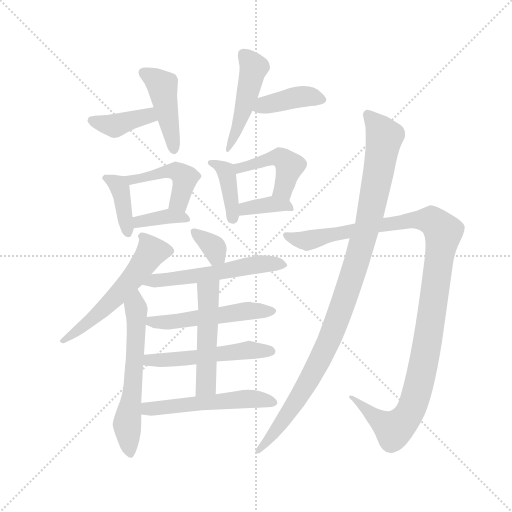
t = 0.00 s
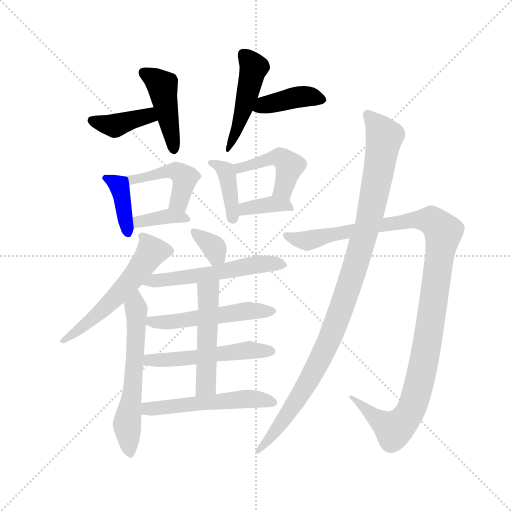
t = 2.72 s
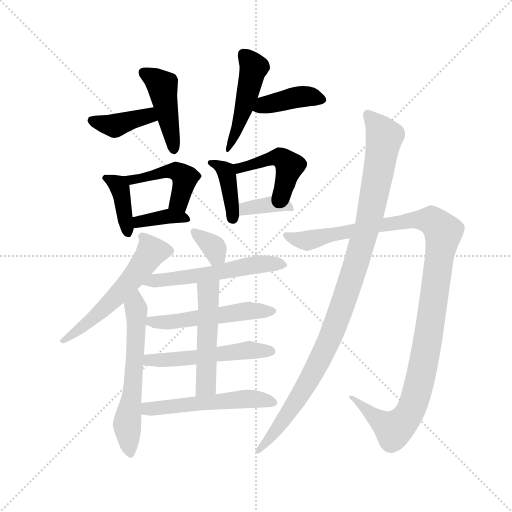
t = 5.45 s
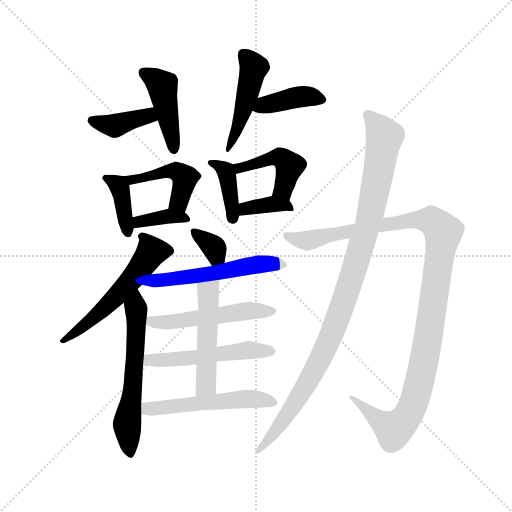
t = 8.17 s
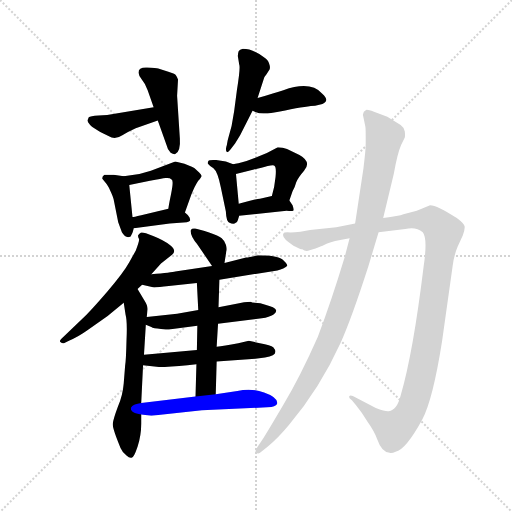
t = 10.90 s
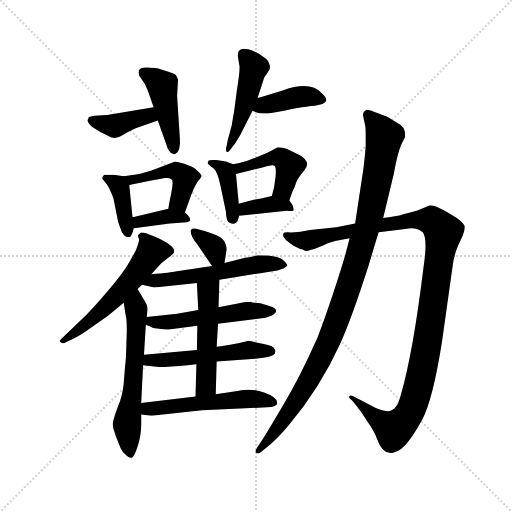
t = 13.62 s

The animated SVG that drew these frames (rendered in a browser with its animation timeline set to each time). Animation: 20 CSS @keyframes rules; one cycle of 13.62 s.

<svg version="1.1" viewBox="0 0 1024 1024" xmlns="http://www.w3.org/2000/svg">
  <g stroke="lightgray" stroke-dasharray="1,1" stroke-width="1" transform="scale(4, 4)">
    <line x1="0" y1="0" x2="256" y2="256"></line>
    <line x1="256" y1="0" x2="0" y2="256"></line>
    <line x1="128" y1="0" x2="128" y2="256"></line>
    <line x1="0" y1="128" x2="256" y2="128"></line>
  </g>
  <g transform="scale(0.92, -0.92) translate(60, -850)">
    <style type="text/css">
      
        @keyframes keyframes0 {
          from {
            stroke: blue;
            stroke-dashoffset: 396;
            stroke-width: 128;
          }
          56% {
            animation-timing-function: step-end;
            stroke: blue;
            stroke-dashoffset: 0;
            stroke-width: 128;
          }
          to {
            stroke: black;
            stroke-width: 1024;
          }
        }
        #make-me-a-hanzi-animation-0 {
          animation: keyframes0 0.572265625s both;
          animation-delay: 0s;
          animation-timing-function: linear;
        }
      
        @keyframes keyframes1 {
          from {
            stroke: blue;
            stroke-dashoffset: 446;
            stroke-width: 128;
          }
          59% {
            animation-timing-function: step-end;
            stroke: blue;
            stroke-dashoffset: 0;
            stroke-width: 128;
          }
          to {
            stroke: black;
            stroke-width: 1024;
          }
        }
        #make-me-a-hanzi-animation-1 {
          animation: keyframes1 0.6129557291666666s both;
          animation-delay: 0.572265625s;
          animation-timing-function: linear;
        }
      
        @keyframes keyframes2 {
          from {
            stroke: blue;
            stroke-dashoffset: 478;
            stroke-width: 128;
          }
          61% {
            animation-timing-function: step-end;
            stroke: blue;
            stroke-dashoffset: 0;
            stroke-width: 128;
          }
          to {
            stroke: black;
            stroke-width: 1024;
          }
        }
        #make-me-a-hanzi-animation-2 {
          animation: keyframes2 0.6389973958333334s both;
          animation-delay: 1.1852213541666665s;
          animation-timing-function: linear;
        }
      
        @keyframes keyframes3 {
          from {
            stroke: blue;
            stroke-dashoffset: 402;
            stroke-width: 128;
          }
          57% {
            animation-timing-function: step-end;
            stroke: blue;
            stroke-dashoffset: 0;
            stroke-width: 128;
          }
          to {
            stroke: black;
            stroke-width: 1024;
          }
        }
        #make-me-a-hanzi-animation-3 {
          animation: keyframes3 0.5771484375s both;
          animation-delay: 1.82421875s;
          animation-timing-function: linear;
        }
      
        @keyframes keyframes4 {
          from {
            stroke: blue;
            stroke-dashoffset: 390;
            stroke-width: 128;
          }
          56% {
            animation-timing-function: step-end;
            stroke: blue;
            stroke-dashoffset: 0;
            stroke-width: 128;
          }
          to {
            stroke: black;
            stroke-width: 1024;
          }
        }
        #make-me-a-hanzi-animation-4 {
          animation: keyframes4 0.5673828125s both;
          animation-delay: 2.4013671875s;
          animation-timing-function: linear;
        }
      
        @keyframes keyframes5 {
          from {
            stroke: blue;
            stroke-dashoffset: 462;
            stroke-width: 128;
          }
          60% {
            animation-timing-function: step-end;
            stroke: blue;
            stroke-dashoffset: 0;
            stroke-width: 128;
          }
          to {
            stroke: black;
            stroke-width: 1024;
          }
        }
        #make-me-a-hanzi-animation-5 {
          animation: keyframes5 0.6259765625s both;
          animation-delay: 2.96875s;
          animation-timing-function: linear;
        }
      
        @keyframes keyframes6 {
          from {
            stroke: blue;
            stroke-dashoffset: 374;
            stroke-width: 128;
          }
          55% {
            animation-timing-function: step-end;
            stroke: blue;
            stroke-dashoffset: 0;
            stroke-width: 128;
          }
          to {
            stroke: black;
            stroke-width: 1024;
          }
        }
        #make-me-a-hanzi-animation-6 {
          animation: keyframes6 0.5543619791666666s both;
          animation-delay: 3.5947265625s;
          animation-timing-function: linear;
        }
      
        @keyframes keyframes7 {
          from {
            stroke: blue;
            stroke-dashoffset: 399;
            stroke-width: 128;
          }
          56% {
            animation-timing-function: step-end;
            stroke: blue;
            stroke-dashoffset: 0;
            stroke-width: 128;
          }
          to {
            stroke: black;
            stroke-width: 1024;
          }
        }
        #make-me-a-hanzi-animation-7 {
          animation: keyframes7 0.57470703125s both;
          animation-delay: 4.149088541666667s;
          animation-timing-function: linear;
        }
      
        @keyframes keyframes8 {
          from {
            stroke: blue;
            stroke-dashoffset: 455;
            stroke-width: 128;
          }
          60% {
            animation-timing-function: step-end;
            stroke: blue;
            stroke-dashoffset: 0;
            stroke-width: 128;
          }
          to {
            stroke: black;
            stroke-width: 1024;
          }
        }
        #make-me-a-hanzi-animation-8 {
          animation: keyframes8 0.6202799479166666s both;
          animation-delay: 4.723795572916667s;
          animation-timing-function: linear;
        }
      
        @keyframes keyframes9 {
          from {
            stroke: blue;
            stroke-dashoffset: 368;
            stroke-width: 128;
          }
          55% {
            animation-timing-function: step-end;
            stroke: blue;
            stroke-dashoffset: 0;
            stroke-width: 128;
          }
          to {
            stroke: black;
            stroke-width: 1024;
          }
        }
        #make-me-a-hanzi-animation-9 {
          animation: keyframes9 0.5494791666666666s both;
          animation-delay: 5.344075520833334s;
          animation-timing-function: linear;
        }
      
        @keyframes keyframes10 {
          from {
            stroke: blue;
            stroke-dashoffset: 570;
            stroke-width: 128;
          }
          65% {
            animation-timing-function: step-end;
            stroke: blue;
            stroke-dashoffset: 0;
            stroke-width: 128;
          }
          to {
            stroke: black;
            stroke-width: 1024;
          }
        }
        #make-me-a-hanzi-animation-10 {
          animation: keyframes10 0.7138671875s both;
          animation-delay: 5.893554687500001s;
          animation-timing-function: linear;
        }
      
        @keyframes keyframes11 {
          from {
            stroke: blue;
            stroke-dashoffset: 608;
            stroke-width: 128;
          }
          66% {
            animation-timing-function: step-end;
            stroke: blue;
            stroke-dashoffset: 0;
            stroke-width: 128;
          }
          to {
            stroke: black;
            stroke-width: 1024;
          }
        }
        #make-me-a-hanzi-animation-11 {
          animation: keyframes11 0.7447916666666666s both;
          animation-delay: 6.607421875000001s;
          animation-timing-function: linear;
        }
      
        @keyframes keyframes12 {
          from {
            stroke: blue;
            stroke-dashoffset: 339;
            stroke-width: 128;
          }
          52% {
            animation-timing-function: step-end;
            stroke: blue;
            stroke-dashoffset: 0;
            stroke-width: 128;
          }
          to {
            stroke: black;
            stroke-width: 1024;
          }
        }
        #make-me-a-hanzi-animation-12 {
          animation: keyframes12 0.52587890625s both;
          animation-delay: 7.352213541666668s;
          animation-timing-function: linear;
        }
      
        @keyframes keyframes13 {
          from {
            stroke: blue;
            stroke-dashoffset: 560;
            stroke-width: 128;
          }
          65% {
            animation-timing-function: step-end;
            stroke: blue;
            stroke-dashoffset: 0;
            stroke-width: 128;
          }
          to {
            stroke: black;
            stroke-width: 1024;
          }
        }
        #make-me-a-hanzi-animation-13 {
          animation: keyframes13 0.7057291666666666s both;
          animation-delay: 7.878092447916668s;
          animation-timing-function: linear;
        }
      
        @keyframes keyframes14 {
          from {
            stroke: blue;
            stroke-dashoffset: 525;
            stroke-width: 128;
          }
          63% {
            animation-timing-function: step-end;
            stroke: blue;
            stroke-dashoffset: 0;
            stroke-width: 128;
          }
          to {
            stroke: black;
            stroke-width: 1024;
          }
        }
        #make-me-a-hanzi-animation-14 {
          animation: keyframes14 0.67724609375s both;
          animation-delay: 8.583821614583334s;
          animation-timing-function: linear;
        }
      
        @keyframes keyframes15 {
          from {
            stroke: blue;
            stroke-dashoffset: 525;
            stroke-width: 128;
          }
          63% {
            animation-timing-function: step-end;
            stroke: blue;
            stroke-dashoffset: 0;
            stroke-width: 128;
          }
          to {
            stroke: black;
            stroke-width: 1024;
          }
        }
        #make-me-a-hanzi-animation-15 {
          animation: keyframes15 0.67724609375s both;
          animation-delay: 9.261067708333334s;
          animation-timing-function: linear;
        }
      
        @keyframes keyframes16 {
          from {
            stroke: blue;
            stroke-dashoffset: 510;
            stroke-width: 128;
          }
          62% {
            animation-timing-function: step-end;
            stroke: blue;
            stroke-dashoffset: 0;
            stroke-width: 128;
          }
          to {
            stroke: black;
            stroke-width: 1024;
          }
        }
        #make-me-a-hanzi-animation-16 {
          animation: keyframes16 0.6650390625s both;
          animation-delay: 9.938313802083334s;
          animation-timing-function: linear;
        }
      
        @keyframes keyframes17 {
          from {
            stroke: blue;
            stroke-dashoffset: 540;
            stroke-width: 128;
          }
          64% {
            animation-timing-function: step-end;
            stroke: blue;
            stroke-dashoffset: 0;
            stroke-width: 128;
          }
          to {
            stroke: black;
            stroke-width: 1024;
          }
        }
        #make-me-a-hanzi-animation-17 {
          animation: keyframes17 0.689453125s both;
          animation-delay: 10.603352864583334s;
          animation-timing-function: linear;
        }
      
        @keyframes keyframes18 {
          from {
            stroke: blue;
            stroke-dashoffset: 1181;
            stroke-width: 128;
          }
          79% {
            animation-timing-function: step-end;
            stroke: blue;
            stroke-dashoffset: 0;
            stroke-width: 128;
          }
          to {
            stroke: black;
            stroke-width: 1024;
          }
        }
        #make-me-a-hanzi-animation-18 {
          animation: keyframes18 1.2111002604166667s both;
          animation-delay: 11.292805989583334s;
          animation-timing-function: linear;
        }
      
        @keyframes keyframes19 {
          from {
            stroke: blue;
            stroke-dashoffset: 1064;
            stroke-width: 128;
          }
          78% {
            animation-timing-function: step-end;
            stroke: blue;
            stroke-dashoffset: 0;
            stroke-width: 128;
          }
          to {
            stroke: black;
            stroke-width: 1024;
          }
        }
        #make-me-a-hanzi-animation-19 {
          animation: keyframes19 1.1158854166666667s both;
          animation-delay: 12.50390625s;
          animation-timing-function: linear;
        }
      
    </style>
    
      <path d="M 274 617 L 173 600 L 154 599 Q 136 598 133 595 L 130 588 Q 130 585 136 578 Q 143 571 158 563 L 178 553 Q 182 550 189 550 Q 197 550 206 556 Q 216 562 235 571 L 283 588 C 311 598 304 622 274 617 Z" fill="lightgray"></path>
    
      <path d="M 241 692 Q 242 684 249 676 Q 256 668 261 654 L 274 617 L 283 588 L 302 535 Q 304 525 311 518 Q 317 514 321 515 Q 333 521 331 549 L 325 642 L 327 677 Q 325 683 322 687 Q 320 690 306 694 L 284 701 Q 280 702 260 703 Q 241 704 241 692 Z" fill="lightgray"></path>
    
      <path d="M 500 637 L 513 677 Q 514 683 519 688 L 526 699 Q 528 704 525 712 Q 523 720 513 726 Q 489 744 468 744 Q 461 742 459 739 Q 457 734 457 728 L 460 710 Q 463 703 455 654 L 449 608 Q 445 576 435 545 L 433 534 Q 430 526 432 521 Q 434 516 441 525 L 451 538 L 462 556 L 489 609 L 500 637 Z" fill="lightgray"></path>
    
      <path d="M 489 609 L 497 606 Q 510 599 560 610 Q 611 620 625 620 L 641 624 Q 658 631 640 647 Q 615 675 556 654 Q 538 648 500 637 C 471 629 461 620 489 609 Z" fill="lightgray"></path>
    
      <path d="M 209 467 L 187 470 L 167 470 Q 162 466 162 462 L 170 452 Q 174 448 180 435 Q 186 422 187 417 L 197 367 L 205 345 Q 214 330 224 336 L 228 344 L 231 354 L 228 378 L 221 448 C 219 466 219 466 209 467 Z" fill="lightgray"></path>
    
      <path d="M 321 499 L 268 479 L 243 472 L 209 467 C 179 463 192 442 221 448 L 266 457 Q 292 462 300 463 Q 309 464 313 460 Q 318 458 312 429 Q 306 400 306 396 C 302 366 332 360 342 388 L 356 427 Q 364 447 371 457 Q 379 466 378 468 Q 378 470 373 475 L 363 484 Q 362 486 341 494 L 321 499 Z" fill="lightgray"></path>
    
      <path d="M 231 354 L 309 364 L 346 367 Q 352 368 353 370 Q 354 371 352 377 Q 350 382 342 388 C 326 401 326 401 306 396 L 247 382 Q 230 378 228 378 C 198 373 201 350 231 354 Z" fill="lightgray"></path>
    
      <path d="M 447 493 L 431 499 L 410 502 Q 395 503 393 500 Q 391 496 392 494 Q 395 490 404 484 Q 413 477 420 443 L 431 390 Q 432 367 439 366 Q 444 363 450 364 Q 456 365 457 371 L 460 381 L 459 407 L 453 472 C 451 491 451 491 447 493 Z" fill="lightgray"></path>
    
      <path d="M 569 414 L 576 434 Q 581 443 584 454 Q 588 464 601 479 Q 618 498 591 513 L 564 526 Q 555 530 544 530 Q 520 516 495 507 L 476 500 Q 455 494 447 493 C 417 488 424 465 453 472 L 490 481 Q 509 485 522 489 Q 536 493 537 489 Q 541 486 539 465 Q 537 443 531 424 C 523 395 559 386 569 414 Z" fill="lightgray"></path>
    
      <path d="M 576 404 L 569 414 C 558 430 558 430 531 424 L 505 418 Q 498 418 459 407 C 430 399 430 378 460 381 L 563 392 Q 575 391 577 392 Q 580 392 576 404 Z" fill="lightgray"></path>
    
      <path d="M 240 338 Q 240 334 242 331 Q 244 328 235 305 L 221 280 Q 209 258 173 216 Q 137 174 115 153 L 73 113 Q 68 108 72 106 Q 75 103 79 104 L 91 110 Q 109 117 130 132 L 174 163 L 209 192 L 239 222 L 249 231 L 269 254 L 290 277 L 314 296 Q 325 305 310 317 Q 296 328 273 337 Q 250 346 246 344 Q 242 342 240 338 Z" fill="lightgray"></path>
    
      <path d="M 209 192 L 213 166 Q 217 152 215 110 Q 214 67 212 55 L 209 17 Q 207 -9 196 -35 Q 186 -62 185 -72 Q 185 -83 202 -124 Q 205 -132 215 -140 Q 221 -146 226 -145 Q 231 -145 239 -121 Q 247 -97 247 -71 L 247 -51 L 247 -26 L 251 56 L 253 79 L 257 144 L 259 161 L 261 178 Q 261 186 254 197 L 239 222 C 224 248 204 222 209 192 Z" fill="lightgray"></path>
    
      <path d="M 428 278 L 432 304 Q 434 309 431 318 Q 428 327 422 332 Q 416 337 393 345 Q 371 352 364 353 Q 357 354 355 350 Q 353 346 358 335 Q 364 324 368 320 L 401 272 C 418 247 423 248 428 278 Z" fill="lightgray"></path>
    
      <path d="M 417 242 L 543 262 Q 558 266 564 272 Q 566 274 558 282 Q 548 295 501 295 Q 482 290 475 290 L 428 278 L 401 272 L 321 260 Q 314 258 269 254 C 239 251 220 238 249 231 L 275 225 Q 284 225 307 228 L 368 235 L 417 242 Z" fill="lightgray"></path>
    
      <path d="M 414 146 L 509 158 Q 526 161 534 166 Q 542 171 540 176 Q 539 182 515 188 L 506 191 Q 502 192 494 192 Q 487 192 485 194 Q 470 194 457 190 L 415 182 L 371 176 L 325 168 L 259 161 C 229 158 229 156 257 144 L 269 139 Q 273 136 290 135 Q 308 133 311 134 L 369 142 L 414 146 Z" fill="lightgray"></path>
    
      <path d="M 411 64 L 495 70 L 516 73 Q 549 78 534 95 Q 529 100 505 104 L 481 109 L 458 104 Q 426 98 411 96 L 368 89 L 253 79 C 223 76 221 59 251 56 L 287 52 Q 318 52 367 58 L 411 64 Z" fill="lightgray"></path>
    
      <path d="M 409 -7 L 411 64 L 411 96 L 414 146 L 415 182 L 417 242 C 418 272 366 265 368 235 L 371 176 L 369 142 L 368 89 L 367 58 L 365 -12 C 364 -42 408 -37 409 -7 Z" fill="lightgray"></path>
    
      <path d="M 247 -51 L 269 -54 L 379 -42 L 530 -35 Q 543 -31 543 -26 Q 543 -13 514 -3 Q 486 7 456 0 L 409 -7 L 365 -12 L 247 -26 C 217 -30 217 -47 247 -51 Z" fill="lightgray"></path>
    
      <path d="M 597 308 Q 605 302 613 306 L 626 310 Q 630 311 634 313 Q 638 314 650 320 Q 662 326 700 332 L 763 345 L 821 352 Q 844 358 859 345 Q 870 332 861 271 Q 838 82 811 -10 Q 803 -42 785 -44 Q 778 -45 757 -37 L 707 -11 Q 701 -8 699 -12 Q 698 -16 705 -20 L 714 -31 Q 728 -48 739 -67 Q 754 -88 760 -105 Q 770 -134 787 -134 Q 791 -136 800 -132 Q 822 -128 858 -62 Q 881 -19 901 108 L 924 272 Q 927 295 935 314 L 946 338 Q 951 351 950 358 Q 949 364 933 376 Q 890 404 875 404 L 846 392 L 817 384 Q 808 380 773 376 L 712 364 L 671 356 L 614 350 L 593 346 Q 573 344 565 345 Q 557 345 556 342 Q 551 333 578 316 Q 593 308 597 308 Z" fill="lightgray"></path>
    
      <path d="M 700 332 L 689 290 Q 660 194 631 118 Q 593 32 556 -30 Q 519 -93 511 -105 L 499 -123 Q 493 -133 497 -134 Q 502 -138 508 -132 L 521 -122 Q 544 -103 568 -74 Q 636 7 680 104 Q 704 157 741 272 L 763 345 L 773 376 L 796 472 Q 804 517 812 535 L 820 551 Q 821 555 820 564 Q 819 572 811 578 L 782 596 L 753 607 Q 739 612 736 611 Q 734 610 731 607 Q 729 602 729 600 L 734 576 Q 735 574 735 554 L 735 534 Q 735 524 730 483 L 712 364 L 700 332 Z" fill="lightgray"></path>
    
    
      <clipPath id="make-me-a-hanzi-clip-0">
        <path d="M 274 617 L 173 600 L 154 599 Q 136 598 133 595 L 130 588 Q 130 585 136 578 Q 143 571 158 563 L 178 553 Q 182 550 189 550 Q 197 550 206 556 Q 216 562 235 571 L 283 588 C 311 598 304 622 274 617 Z"></path>
      </clipPath>
      <path clip-path="url(#make-me-a-hanzi-clip-0)" d="M 139 588 L 190 576 L 255 597 L 274 593" fill="none" id="make-me-a-hanzi-animation-0" stroke-dasharray="268 536" stroke-linecap="round"></path>
    
      <clipPath id="make-me-a-hanzi-clip-1">
        <path d="M 241 692 Q 242 684 249 676 Q 256 668 261 654 L 274 617 L 283 588 L 302 535 Q 304 525 311 518 Q 317 514 321 515 Q 333 521 331 549 L 325 642 L 327 677 Q 325 683 322 687 Q 320 690 306 694 L 284 701 Q 280 702 260 703 Q 241 704 241 692 Z"></path>
      </clipPath>
      <path clip-path="url(#make-me-a-hanzi-clip-1)" d="M 253 691 L 293 663 L 318 524" fill="none" id="make-me-a-hanzi-animation-1" stroke-dasharray="318 636" stroke-linecap="round"></path>
    
      <clipPath id="make-me-a-hanzi-clip-2">
        <path d="M 500 637 L 513 677 Q 514 683 519 688 L 526 699 Q 528 704 525 712 Q 523 720 513 726 Q 489 744 468 744 Q 461 742 459 739 Q 457 734 457 728 L 460 710 Q 463 703 455 654 L 449 608 Q 445 576 435 545 L 433 534 Q 430 526 432 521 Q 434 516 441 525 L 451 538 L 462 556 L 489 609 L 500 637 Z"></path>
      </clipPath>
      <path clip-path="url(#make-me-a-hanzi-clip-2)" d="M 469 731 L 492 703 L 465 596 L 435 527" fill="none" id="make-me-a-hanzi-animation-2" stroke-dasharray="350 700" stroke-linecap="round"></path>
    
      <clipPath id="make-me-a-hanzi-clip-3">
        <path d="M 489 609 L 497 606 Q 510 599 560 610 Q 611 620 625 620 L 641 624 Q 658 631 640 647 Q 615 675 556 654 Q 538 648 500 637 C 471 629 461 620 489 609 Z"></path>
      </clipPath>
      <path clip-path="url(#make-me-a-hanzi-clip-3)" d="M 496 614 L 587 639 L 638 635" fill="none" id="make-me-a-hanzi-animation-3" stroke-dasharray="274 548" stroke-linecap="round"></path>
    
      <clipPath id="make-me-a-hanzi-clip-4">
        <path d="M 209 467 L 187 470 L 167 470 Q 162 466 162 462 L 170 452 Q 174 448 180 435 Q 186 422 187 417 L 197 367 L 205 345 Q 214 330 224 336 L 228 344 L 231 354 L 228 378 L 221 448 C 219 466 219 466 209 467 Z"></path>
      </clipPath>
      <path clip-path="url(#make-me-a-hanzi-clip-4)" d="M 172 462 L 200 442 L 219 344" fill="none" id="make-me-a-hanzi-animation-4" stroke-dasharray="262 524" stroke-linecap="round"></path>
    
      <clipPath id="make-me-a-hanzi-clip-5">
        <path d="M 321 499 L 268 479 L 243 472 L 209 467 C 179 463 192 442 221 448 L 266 457 Q 292 462 300 463 Q 309 464 313 460 Q 318 458 312 429 Q 306 400 306 396 C 302 366 332 360 342 388 L 356 427 Q 364 447 371 457 Q 379 466 378 468 Q 378 470 373 475 L 363 484 Q 362 486 341 494 L 321 499 Z"></path>
      </clipPath>
      <path clip-path="url(#make-me-a-hanzi-clip-5)" d="M 215 464 L 242 461 L 306 478 L 331 474 L 341 456 L 330 414 L 313 398" fill="none" id="make-me-a-hanzi-animation-5" stroke-dasharray="334 668" stroke-linecap="round"></path>
    
      <clipPath id="make-me-a-hanzi-clip-6">
        <path d="M 231 354 L 309 364 L 346 367 Q 352 368 353 370 Q 354 371 352 377 Q 350 382 342 388 C 326 401 326 401 306 396 L 247 382 Q 230 378 228 378 C 198 373 201 350 231 354 Z"></path>
      </clipPath>
      <path clip-path="url(#make-me-a-hanzi-clip-6)" d="M 232 372 L 253 369 L 309 380 L 348 373" fill="none" id="make-me-a-hanzi-animation-6" stroke-dasharray="246 492" stroke-linecap="round"></path>
    
      <clipPath id="make-me-a-hanzi-clip-7">
        <path d="M 447 493 L 431 499 L 410 502 Q 395 503 393 500 Q 391 496 392 494 Q 395 490 404 484 Q 413 477 420 443 L 431 390 Q 432 367 439 366 Q 444 363 450 364 Q 456 365 457 371 L 460 381 L 459 407 L 453 472 C 451 491 451 491 447 493 Z"></path>
      </clipPath>
      <path clip-path="url(#make-me-a-hanzi-clip-7)" d="M 397 496 L 424 485 L 433 472 L 446 375" fill="none" id="make-me-a-hanzi-animation-7" stroke-dasharray="271 542" stroke-linecap="round"></path>
    
      <clipPath id="make-me-a-hanzi-clip-8">
        <path d="M 569 414 L 576 434 Q 581 443 584 454 Q 588 464 601 479 Q 618 498 591 513 L 564 526 Q 555 530 544 530 Q 520 516 495 507 L 476 500 Q 455 494 447 493 C 417 488 424 465 453 472 L 490 481 Q 509 485 522 489 Q 536 493 537 489 Q 541 486 539 465 Q 537 443 531 424 C 523 395 559 386 569 414 Z"></path>
      </clipPath>
      <path clip-path="url(#make-me-a-hanzi-clip-8)" d="M 454 489 L 461 485 L 519 503 L 552 506 L 570 489 L 555 438 L 564 421" fill="none" id="make-me-a-hanzi-animation-8" stroke-dasharray="327 654" stroke-linecap="round"></path>
    
      <clipPath id="make-me-a-hanzi-clip-9">
        <path d="M 576 404 L 569 414 C 558 430 558 430 531 424 L 505 418 Q 498 418 459 407 C 430 399 430 378 460 381 L 563 392 Q 575 391 577 392 Q 580 392 576 404 Z"></path>
      </clipPath>
      <path clip-path="url(#make-me-a-hanzi-clip-9)" d="M 467 388 L 475 399 L 528 406 L 560 405 L 570 397" fill="none" id="make-me-a-hanzi-animation-9" stroke-dasharray="240 480" stroke-linecap="round"></path>
    
      <clipPath id="make-me-a-hanzi-clip-10">
        <path d="M 240 338 Q 240 334 242 331 Q 244 328 235 305 L 221 280 Q 209 258 173 216 Q 137 174 115 153 L 73 113 Q 68 108 72 106 Q 75 103 79 104 L 91 110 Q 109 117 130 132 L 174 163 L 209 192 L 239 222 L 249 231 L 269 254 L 290 277 L 314 296 Q 325 305 310 317 Q 296 328 273 337 Q 250 346 246 344 Q 242 342 240 338 Z"></path>
      </clipPath>
      <path clip-path="url(#make-me-a-hanzi-clip-10)" d="M 248 336 L 269 303 L 235 253 L 179 192 L 77 109" fill="none" id="make-me-a-hanzi-animation-10" stroke-dasharray="442 884" stroke-linecap="round"></path>
    
      <clipPath id="make-me-a-hanzi-clip-11">
        <path d="M 209 192 L 213 166 Q 217 152 215 110 Q 214 67 212 55 L 209 17 Q 207 -9 196 -35 Q 186 -62 185 -72 Q 185 -83 202 -124 Q 205 -132 215 -140 Q 221 -146 226 -145 Q 231 -145 239 -121 Q 247 -97 247 -71 L 247 -51 L 247 -26 L 251 56 L 253 79 L 257 144 L 259 161 L 261 178 Q 261 186 254 197 L 239 222 C 224 248 204 222 209 192 Z"></path>
      </clipPath>
      <path clip-path="url(#make-me-a-hanzi-clip-11)" d="M 238 213 L 234 75 L 216 -73 L 223 -137" fill="none" id="make-me-a-hanzi-animation-11" stroke-dasharray="480 960" stroke-linecap="round"></path>
    
      <clipPath id="make-me-a-hanzi-clip-12">
        <path d="M 428 278 L 432 304 Q 434 309 431 318 Q 428 327 422 332 Q 416 337 393 345 Q 371 352 364 353 Q 357 354 355 350 Q 353 346 358 335 Q 364 324 368 320 L 401 272 C 418 247 423 248 428 278 Z"></path>
      </clipPath>
      <path clip-path="url(#make-me-a-hanzi-clip-12)" d="M 362 344 L 404 313 L 419 286" fill="none" id="make-me-a-hanzi-animation-12" stroke-dasharray="211 422" stroke-linecap="round"></path>
    
      <clipPath id="make-me-a-hanzi-clip-13">
        <path d="M 417 242 L 543 262 Q 558 266 564 272 Q 566 274 558 282 Q 548 295 501 295 Q 482 290 475 290 L 428 278 L 401 272 L 321 260 Q 314 258 269 254 C 239 251 220 238 249 231 L 275 225 Q 284 225 307 228 L 368 235 L 417 242 Z"></path>
      </clipPath>
      <path clip-path="url(#make-me-a-hanzi-clip-13)" d="M 257 234 L 511 277 L 557 274" fill="none" id="make-me-a-hanzi-animation-13" stroke-dasharray="432 864" stroke-linecap="round"></path>
    
      <clipPath id="make-me-a-hanzi-clip-14">
        <path d="M 414 146 L 509 158 Q 526 161 534 166 Q 542 171 540 176 Q 539 182 515 188 L 506 191 Q 502 192 494 192 Q 487 192 485 194 Q 470 194 457 190 L 415 182 L 371 176 L 325 168 L 259 161 C 229 158 229 156 257 144 L 269 139 Q 273 136 290 135 Q 308 133 311 134 L 369 142 L 414 146 Z"></path>
      </clipPath>
      <path clip-path="url(#make-me-a-hanzi-clip-14)" d="M 265 147 L 479 174 L 532 174" fill="none" id="make-me-a-hanzi-animation-14" stroke-dasharray="397 794" stroke-linecap="round"></path>
    
      <clipPath id="make-me-a-hanzi-clip-15">
        <path d="M 411 64 L 495 70 L 516 73 Q 549 78 534 95 Q 529 100 505 104 L 481 109 L 458 104 Q 426 98 411 96 L 368 89 L 253 79 C 223 76 221 59 251 56 L 287 52 Q 318 52 367 58 L 411 64 Z"></path>
      </clipPath>
      <path clip-path="url(#make-me-a-hanzi-clip-15)" d="M 258 61 L 265 67 L 372 73 L 479 89 L 523 85" fill="none" id="make-me-a-hanzi-animation-15" stroke-dasharray="397 794" stroke-linecap="round"></path>
    
      <clipPath id="make-me-a-hanzi-clip-16">
        <path d="M 409 -7 L 411 64 L 411 96 L 414 146 L 415 182 L 417 242 C 418 272 366 265 368 235 L 371 176 L 369 142 L 368 89 L 367 58 L 365 -12 C 364 -42 408 -37 409 -7 Z"></path>
      </clipPath>
      <path clip-path="url(#make-me-a-hanzi-clip-16)" d="M 412 235 L 392 214 L 388 13 L 372 -5" fill="none" id="make-me-a-hanzi-animation-16" stroke-dasharray="382 764" stroke-linecap="round"></path>
    
      <clipPath id="make-me-a-hanzi-clip-17">
        <path d="M 247 -51 L 269 -54 L 379 -42 L 530 -35 Q 543 -31 543 -26 Q 543 -13 514 -3 Q 486 7 456 0 L 409 -7 L 365 -12 L 247 -26 C 217 -30 217 -47 247 -51 Z"></path>
      </clipPath>
      <path clip-path="url(#make-me-a-hanzi-clip-17)" d="M 253 -45 L 261 -39 L 451 -19 L 490 -17 L 533 -25" fill="none" id="make-me-a-hanzi-animation-17" stroke-dasharray="412 824" stroke-linecap="round"></path>
    
      <clipPath id="make-me-a-hanzi-clip-18">
        <path d="M 597 308 Q 605 302 613 306 L 626 310 Q 630 311 634 313 Q 638 314 650 320 Q 662 326 700 332 L 763 345 L 821 352 Q 844 358 859 345 Q 870 332 861 271 Q 838 82 811 -10 Q 803 -42 785 -44 Q 778 -45 757 -37 L 707 -11 Q 701 -8 699 -12 Q 698 -16 705 -20 L 714 -31 Q 728 -48 739 -67 Q 754 -88 760 -105 Q 770 -134 787 -134 Q 791 -136 800 -132 Q 822 -128 858 -62 Q 881 -19 901 108 L 924 272 Q 927 295 935 314 L 946 338 Q 951 351 950 358 Q 949 364 933 376 Q 890 404 875 404 L 846 392 L 817 384 Q 808 380 773 376 L 712 364 L 671 356 L 614 350 L 593 346 Q 573 344 565 345 Q 557 345 556 342 Q 551 333 578 316 Q 593 308 597 308 Z"></path>
      </clipPath>
      <path clip-path="url(#make-me-a-hanzi-clip-18)" d="M 562 339 L 577 330 L 607 327 L 785 364 L 863 373 L 883 368 L 904 346 L 858 42 L 832 -44 L 812 -72 L 794 -83 L 703 -15" fill="none" id="make-me-a-hanzi-animation-18" stroke-dasharray="1053 2106" stroke-linecap="round"></path>
    
      <clipPath id="make-me-a-hanzi-clip-19">
        <path d="M 700 332 L 689 290 Q 660 194 631 118 Q 593 32 556 -30 Q 519 -93 511 -105 L 499 -123 Q 493 -133 497 -134 Q 502 -138 508 -132 L 521 -122 Q 544 -103 568 -74 Q 636 7 680 104 Q 704 157 741 272 L 763 345 L 773 376 L 796 472 Q 804 517 812 535 L 820 551 Q 821 555 820 564 Q 819 572 811 578 L 782 596 L 753 607 Q 739 612 736 611 Q 734 610 731 607 Q 729 602 729 600 L 734 576 Q 735 574 735 554 L 735 534 Q 735 524 730 483 L 712 364 L 700 332 Z"></path>
      </clipPath>
      <path clip-path="url(#make-me-a-hanzi-clip-19)" d="M 738 603 L 776 553 L 744 380 L 713 271 L 667 139 L 621 41 L 560 -58 L 502 -129" fill="none" id="make-me-a-hanzi-animation-19" stroke-dasharray="936 1872" stroke-linecap="round"></path>
    
  </g>
</svg>
